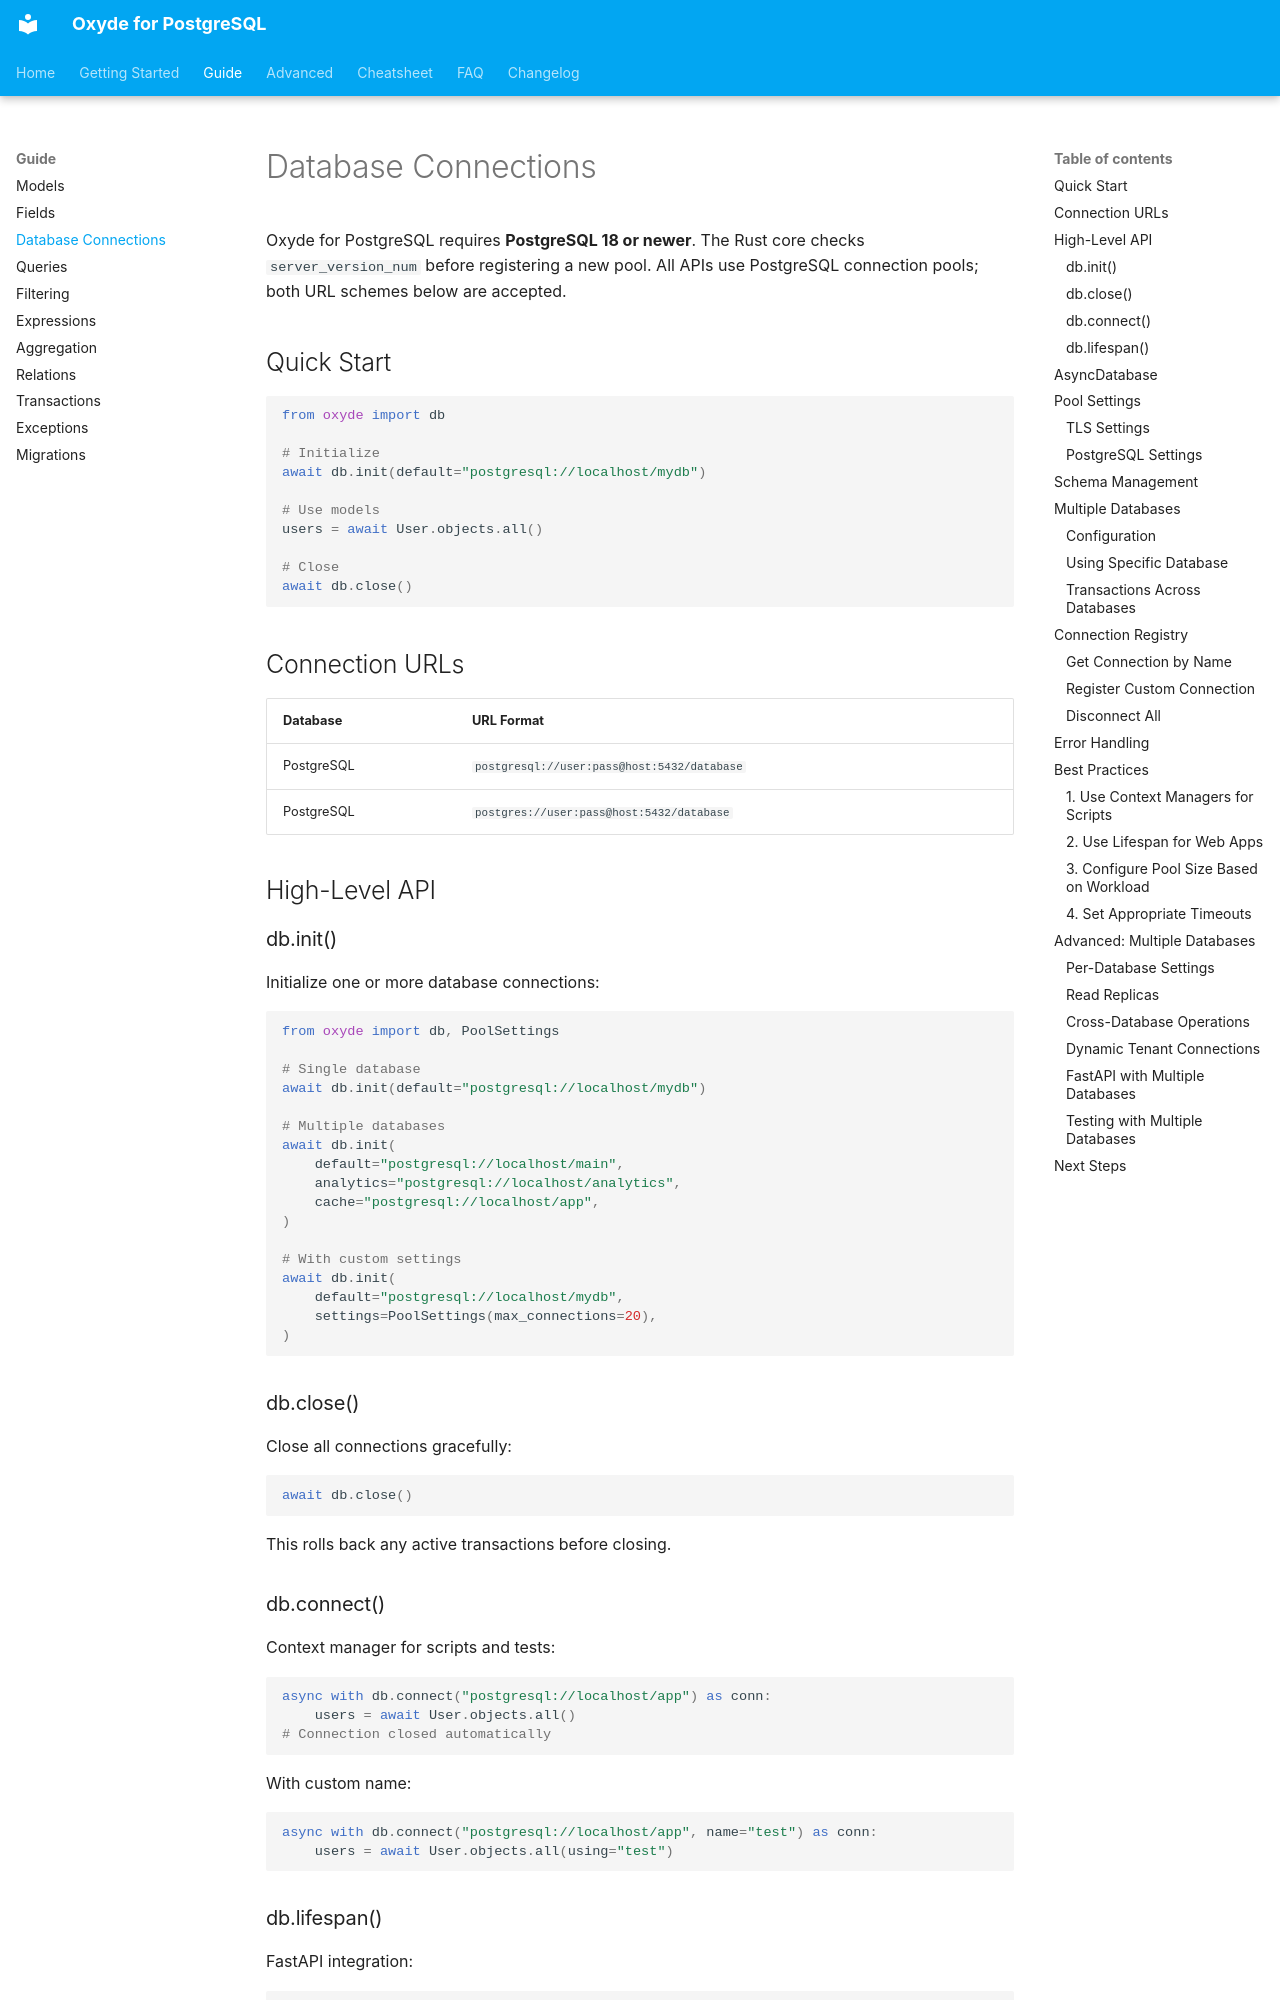

repository: ebrake/oxyde-postgres · page: guide/connections/index.html · generator: mkdocs

# Database Connections

Oxyde for PostgreSQL requires **PostgreSQL 18 or newer**. The Rust core checks `server_version_num` before registering a new pool. All APIs use PostgreSQL connection pools; both URL schemes below are accepted.

## Quick Start

```python
from oxyde import db

# Initialize
await db.init(default="postgresql://localhost/mydb")

# Use models
users = await User.objects.all()

# Close
await db.close()
```

## Connection URLs

| Database | URL Format |
|----------|------------|
| PostgreSQL | `postgresql://user:pass@host:5432/database` |
| PostgreSQL | `postgres://user:pass@host:5432/database` |

## High-Level API

### db.init()

Initialize one or more database connections:

```python
from oxyde import db, PoolSettings

# Single database
await db.init(default="postgresql://localhost/mydb")

# Multiple databases
await db.init(
    default="postgresql://localhost/main",
    analytics="postgresql://localhost/analytics",
    cache="postgresql://localhost/app",
)

# With custom settings
await db.init(
    default="postgresql://localhost/mydb",
    settings=PoolSettings(max_connections=20),
)
```

### db.close()

Close all connections gracefully:

```python
await db.close()
```

This rolls back any active transactions before closing.

### db.connect()

Context manager for scripts and tests:

```python
async with db.connect("postgresql://localhost/app") as conn:
    users = await User.objects.all()
# Connection closed automatically
```

With custom name:

```python
async with db.connect("postgresql://localhost/app", name="test") as conn:
    users = await User.objects.all(using="test")
```

### db.lifespan()

FastAPI integration:

```python
from fastapi import FastAPI
from oxyde import db

app = FastAPI(
    lifespan=db.lifespan(
        default="postgresql://localhost/mydb",
        settings=PoolSettings(max_connections=50),
    )
)

@app.get("/users")
async def get_users():
    return await User.objects.all()
```
